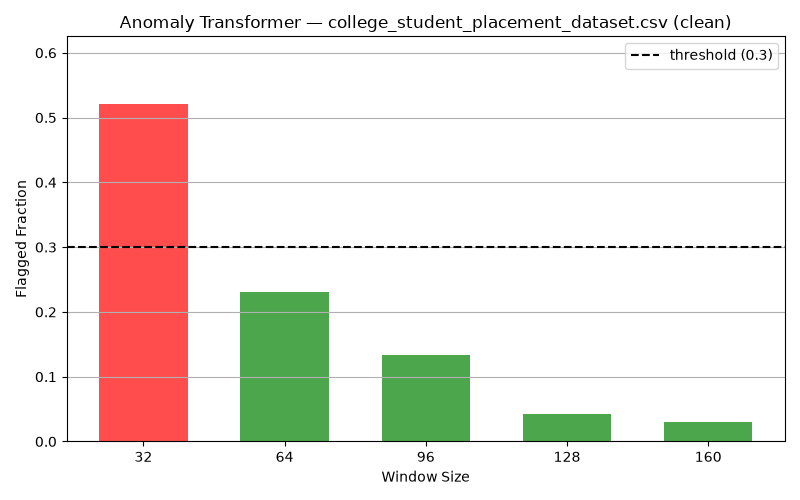

The table this chart was drawn from, first rows:
window_size, flagged_frac, predicted, actual, correct
32, 0.5212, 1, 0, 0
64, 0.2303, 0, 0, 1
96, 0.1333, 0, 0, 1
128, 0.0424, 0, 0, 1
160, 0.0303, 0, 0, 1
